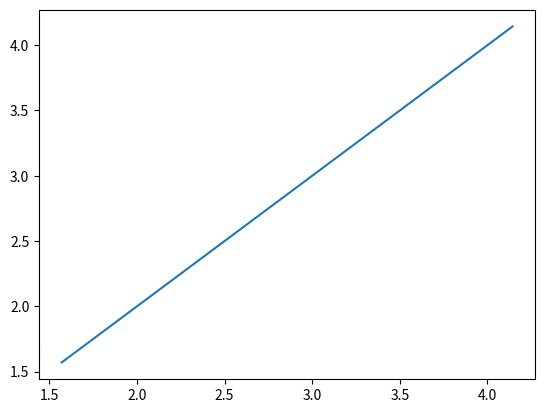

Generate this figure with matplotlib:
import matplotlib.pyplot as p

x = [1.57, 1.591, 1.604, 1.61, 1.644, 1.652, 1.663, 1.67, 1.675, 1.679, 1.689, 1.689, 1.718, 1.758, 1.796, 1.809, 1.822, 1.824, 1.824, 1.825, 1.826, 1.831, 1.834, 1.836, 1.862, 1.878, 1.88, 1.882, 1.884, 1.886, 1.905, 1.916, 1.916, 1.921, 1.921, 1.923, 1.928, 1.93, 1.947, 1.948, 1.95, 1.951, 1.957, 1.959, 1.959, 1.96, 1.965, 1.97, 1.971, 1.979, 1.984, 1.987, 1.996, 1.999, 2, 2.003, 2.004, 2.004, 2.006, 2.008, 2.009, 2.009, 2.01, 2.011, 2.014, 2.014, 
2.016, 2.017, 2.018, 2.021, 2.022, 2.026, 2.028, 2.029, 2.033, 2.033, 2.041, 2.044, 2.044, 2.045, 2.049, 2.05, 2.054, 2.057, 2.059, 2.064, 2.065, 2.073, 2.076, 2.079, 2.081, 2.084, 2.085, 2.086, 2.087, 2.092, 2.093, 2.093, 2.093, 2.095, 2.095, 2.096, 2.099, 2.101, 2.102, 2.103, 2.103, 2.109, 2.117, 2.122, 2.124, 2.125, 2.13, 2.133, 2.133, 2.135, 2.141, 2.142, 2.147, 2.148, 2.15, 2.151, 2.152, 2.155, 2.156, 2.157, 2.157, 2.159, 2.159, 2.159, 2.159, 2.16, 2.162, 2.165, 2.168, 2.171, 2.172, 2.173, 2.175, 2.176, 2.177, 2.177, 2.179, 2.182, 2.186, 2.186, 2.187, 2.188, 2.19, 2.191, 2.193, 2.195, 2.195, 2.195, 2.198, 2.2, 2.201, 2.203, 2.204, 2.204, 2.205, 2.206, 2.21, 2.213, 2.216, 2.22, 2.221, 2.222, 2.225, 2.229, 2.232, 2.237, 2.239, 2.239, 2.24, 2.243, 2.244, 2.245, 2.246, 2.246, 2.246, 2.247, 2.249, 2.25, 2.251, 2.253, 2.253, 2.254, 2.256, 2.256, 2.257, 2.258, 2.259, 2.264, 2.266, 2.271, 2.271, 2.271, 2.274, 2.274, 2.276, 2.281, 2.282, 2.285, 2.287, 2.289, 2.289, 2.29, 2.29, 2.291, 2.292, 2.294, 2.297, 2.297, 2.297, 2.298, 2.299, 2.301, 2.302, 2.303, 2.304, 2.309, 2.312, 2.312, 2.312, 2.312, 2.313, 2.317, 2.317, 2.321, 2.322, 2.328, 2.33, 2.331, 2.331, 2.333, 2.335, 2.337, 2.338, 2.339, 2.339, 2.34, 2.341, 2.349, 2.35, 2.353, 2.353, 2.361, 2.363, 2.363, 2.364, 2.367, 2.368, 2.369, 2.371, 2.371, 2.372, 2.377, 2.384, 2.384, 2.384, 2.387, 2.388, 2.389, 2.389, 2.39, 2.39, 2.393, 2.393, 2.395, 2.396, 2.398, 2.399, 2.402, 2.403, 2.404, 2.405, 2.405, 2.41, 2.411, 2.414, 2.414, 2.414, 2.414, 2.417, 2.418, 2.418, 2.421, 2.421, 2.424, 2.424, 2.425, 2.426, 2.429, 2.429, 2.431, 2.432, 2.435, 2.435, 2.436, 2.438, 2.44, 2.441, 2.444, 2.449, 2.45, 2.454, 2.455, 2.455, 2.457, 2.46, 2.461, 2.461, 2.462, 2.465, 2.468, 2.468, 2.469, 2.469, 2.47, 2.471, 2.475, 2.48, 2.482, 2.485, 2.485, 2.486, 2.486, 2.486, 2.488, 2.488, 2.489, 2.49, 2.494, 2.497, 2.5, 2.5, 2.501, 2.502, 2.505, 2.506, 2.508, 2.508, 2.511, 2.512, 2.516, 2.517, 2.522, 2.526, 2.528, 2.53, 2.532, 2.535, 2.536, 2.538, 2.54, 2.541, 2.542, 2.544, 2.548, 2.548, 2.549, 2.549, 2.552, 2.557, 2.559, 2.563, 2.563, 2.567, 2.567, 2.572, 2.573, 2.573, 2.573, 2.575, 2.579, 2.585, 2.586, 2.587, 2.59, 2.596, 2.596, 2.598, 2.602, 2.603, 2.604, 2.604, 2.61, 2.612, 2.612, 2.612, 2.615, 2.62, 2.621, 2.623, 2.625, 2.629, 2.631, 2.633, 2.638, 2.638, 2.641, 2.643, 2.647, 2.65, 2.653, 2.653, 2.654, 2.659, 2.66, 2.661, 2.662, 2.662, 2.663, 2.665, 2.673, 2.674, 2.675, 2.68, 2.681, 2.686, 2.687, 2.687, 2.687, 2.691, 2.691, 2.693, 2.694, 2.695, 2.696, 2.699, 2.702, 2.702, 2.702, 2.705, 2.708, 2.713, 2.716, 2.716, 2.716, 2.717, 2.72, 2.721, 2.722, 2.722, 2.723, 2.732, 2.734, 2.735, 2.739, 2.74, 2.745, 2.747, 2.748, 2.749, 2.749, 2.751, 2.753, 2.755, 2.757, 2.758, 2.767, 2.768, 2.768, 2.772, 2.773, 2.784, 2.787, 2.79, 2.794, 2.795, 2.796, 2.797, 2.797, 2.799, 2.806, 2.81, 2.816, 2.817, 2.817, 2.818, 2.834, 2.834, 2.835, 2.837, 2.841, 2.841, 2.842, 2.842, 2.844, 2.846, 2.848, 2.849, 2.853, 2.857, 2.857, 2.863, 2.868, 2.869, 2.871, 2.874, 2.874, 2.878, 2.878, 2.88, 2.884, 2.884, 2.889, 2.89, 2.89, 2.894, 2.896, 2.898, 2.898, 2.899, 2.904, 2.905, 2.905, 2.908, 2.909, 2.912, 2.914, 2.915, 2.915, 2.922, 2.922, 2.923, 2.924, 2.927, 2.929, 2.929, 2.933, 2.936, 2.94, 2.952, 2.952, 2.953, 2.958, 2.958, 2.959, 2.96, 2.967, 2.975, 2.981, 2.982, 2.986, 2.991, 2.992, 2.992, 2.993, 2.993, 2.994, 2.994, 3.002, 3.005, 3.007, 3.012, 3.017, 3.02, 3.02, 3.021, 3.022, 3.026, 3.029, 3.033, 3.045, 3.046, 3.05, 3.06, 3.063, 3.07, 3.074, 3.074, 3.079, 3.084, 3.089, 3.096, 3.101, 3.101, 3.102, 3.105, 3.111, 3.111, 3.114, 3.115, 3.116, 3.119, 3.127, 3.128, 3.128, 3.134, 3.136, 3.138, 3.139, 3.142, 3.142, 3.143, 3.147, 3.155, 3.156, 3.16, 3.163, 3.167, 3.176, 3.183, 3.185, 3.186, 3.187, 3.19, 3.194, 3.206, 3.206, 3.21, 3.213, 3.218, 3.222, 3.226, 3.226, 3.232, 3.234, 3.237, 3.239, 3.249, 3.249, 3.26, 3.266, 3.267, 3.27, 3.272, 3.274, 3.283, 3.29, 3.291, 3.294, 3.294, 3.298, 3.306, 3.309, 3.311, 3.313, 3.314, 3.317, 3.322, 3.332, 3.335, 3.347, 3.35, 3.353, 3.374, 3.381, 3.386, 3.387, 3.391, 3.392, 3.397, 3.413, 3.416, 3.417, 3.436, 3.445, 3.446, 3.448, 3.45, 3.452, 3.453, 3.454, 3.458, 3.471, 3.481, 3.484, 3.491, 3.497, 3.503, 3.504, 3.504, 3.518, 3.519, 3.522, 3.522, 3.556, 3.573, 3.578, 3.58, 3.591, 3.595, 3.656, 3.668, 3.674, 3.677, 3.695, 3.714, 3.719, 3.749, 3.773, 3.822, 3.854, 3.937, 3.94, 4.008, 4.143]
y = [1.57, 1.591, 1.604, 1.61, 1.644, 1.652, 1.663, 1.67, 1.675, 1.679, 1.689, 1.689, 1.718, 1.758, 1.796, 1.809, 1.822, 1.824, 1.824, 1.825, 1.826, 1.831, 1.834, 1.836, 1.862, 1.878, 1.88, 1.882, 1.884, 1.886, 1.905, 1.916, 1.916, 1.921, 1.921, 1.923, 1.928, 1.93, 1.947, 1.948, 1.95, 1.951, 1.957, 1.959, 1.959, 1.96, 1.965, 1.97, 1.971, 1.979, 1.984, 1.987, 1.996, 1.999, 2, 2.003, 2.004, 2.004, 2.006, 2.008, 2.009, 2.009, 2.01, 2.011, 2.014, 2.014, 
2.016, 2.017, 2.018, 2.021, 2.022, 2.026, 2.028, 2.029, 2.033, 2.033, 2.041, 2.044, 2.044, 2.045, 2.049, 2.05, 2.054, 2.057, 2.059, 2.064, 2.065, 2.073, 2.076, 2.079, 2.081, 2.084, 2.085, 2.086, 2.087, 2.092, 2.093, 2.093, 2.093, 2.095, 2.095, 2.096, 2.099, 2.101, 2.102, 2.103, 2.103, 2.109, 2.117, 2.122, 2.124, 2.125, 2.13, 2.133, 2.133, 2.135, 2.141, 2.142, 2.147, 2.148, 2.15, 2.151, 2.152, 2.155, 2.156, 2.157, 2.157, 2.159, 2.159, 2.159, 2.159, 2.16, 2.162, 2.165, 2.168, 2.171, 2.172, 2.173, 2.175, 2.176, 2.177, 2.177, 2.179, 2.182, 2.186, 2.186, 2.187, 2.188, 2.19, 2.191, 2.193, 2.195, 2.195, 2.195, 2.198, 2.2, 2.201, 2.203, 2.204, 2.204, 2.205, 2.206, 2.21, 2.213, 2.216, 2.22, 2.221, 2.222, 2.225, 2.229, 2.232, 2.237, 2.239, 2.239, 2.24, 2.243, 2.244, 2.245, 2.246, 2.246, 2.246, 2.247, 2.249, 2.25, 2.251, 2.253, 2.253, 2.254, 2.256, 2.256, 2.257, 2.258, 2.259, 2.264, 2.266, 2.271, 2.271, 2.271, 2.274, 2.274, 2.276, 2.281, 2.282, 2.285, 2.287, 2.289, 2.289, 2.29, 2.29, 2.291, 2.292, 2.294, 2.297, 2.297, 2.297, 2.298, 2.299, 2.301, 2.302, 2.303, 2.304, 2.309, 2.312, 2.312, 2.312, 2.312, 2.313, 2.317, 2.317, 2.321, 2.322, 2.328, 2.33, 2.331, 2.331, 2.333, 2.335, 2.337, 2.338, 2.339, 2.339, 2.34, 2.341, 2.349, 2.35, 2.353, 2.353, 2.361, 2.363, 2.363, 2.364, 2.367, 2.368, 2.369, 2.371, 2.371, 2.372, 2.377, 2.384, 2.384, 2.384, 2.387, 2.388, 2.389, 2.389, 2.39, 2.39, 2.393, 2.393, 2.395, 2.396, 2.398, 2.399, 2.402, 2.403, 2.404, 2.405, 2.405, 2.41, 2.411, 2.414, 2.414, 2.414, 2.414, 2.417, 2.418, 2.418, 2.421, 2.421, 2.424, 2.424, 2.425, 2.426, 2.429, 2.429, 2.431, 2.432, 2.435, 2.435, 2.436, 2.438, 2.44, 2.441, 2.444, 2.449, 2.45, 2.454, 2.455, 2.455, 2.457, 2.46, 2.461, 2.461, 2.462, 2.465, 2.468, 2.468, 2.469, 2.469, 2.47, 2.471, 2.475, 2.48, 2.482, 2.485, 2.485, 2.486, 2.486, 2.486, 2.488, 2.488, 2.489, 2.49, 2.494, 2.497, 2.5, 2.5, 2.501, 2.502, 2.505, 2.506, 2.508, 2.508, 2.511, 2.512, 2.516, 2.517, 2.522, 2.526, 2.528, 2.53, 2.532, 2.535, 2.536, 2.538, 2.54, 2.541, 2.542, 2.544, 2.548, 2.548, 2.549, 2.549, 2.552, 2.557, 2.559, 2.563, 2.563, 2.567, 2.567, 2.572, 2.573, 2.573, 2.573, 2.575, 2.579, 2.585, 2.586, 2.587, 2.59, 2.596, 2.596, 2.598, 2.602, 2.603, 2.604, 2.604, 2.61, 2.612, 2.612, 2.612, 2.615, 2.62, 2.621, 2.623, 2.625, 2.629, 2.631, 2.633, 2.638, 2.638, 2.641, 2.643, 2.647, 2.65, 2.653, 2.653, 2.654, 2.659, 2.66, 2.661, 2.662, 2.662, 2.663, 2.665, 2.673, 2.674, 2.675, 2.68, 2.681, 2.686, 2.687, 2.687, 2.687, 2.691, 2.691, 2.693, 2.694, 2.695, 2.696, 2.699, 2.702, 2.702, 2.702, 2.705, 2.708, 2.713, 2.716, 2.716, 2.716, 2.717, 2.72, 2.721, 2.722, 2.722, 2.723, 2.732, 2.734, 2.735, 2.739, 2.74, 2.745, 2.747, 2.748, 2.749, 2.749, 2.751, 2.753, 2.755, 2.757, 2.758, 2.767, 2.768, 2.768, 2.772, 2.773, 2.784, 2.787, 2.79, 2.794, 2.795, 2.796, 2.797, 2.797, 2.799, 2.806, 2.81, 2.816, 2.817, 2.817, 2.818, 2.834, 2.834, 2.835, 2.837, 2.841, 2.841, 2.842, 2.842, 2.844, 2.846, 2.848, 2.849, 2.853, 2.857, 2.857, 2.863, 2.868, 2.869, 2.871, 2.874, 2.874, 2.878, 2.878, 2.88, 2.884, 2.884, 2.889, 2.89, 2.89, 2.894, 2.896, 2.898, 2.898, 2.899, 2.904, 2.905, 2.905, 2.908, 2.909, 2.912, 2.914, 2.915, 2.915, 2.922, 2.922, 2.923, 2.924, 2.927, 2.929, 2.929, 2.933, 2.936, 2.94, 2.952, 2.952, 2.953, 2.958, 2.958, 2.959, 2.96, 2.967, 2.975, 2.981, 2.982, 2.986, 2.991, 2.992, 2.992, 2.993, 2.993, 2.994, 2.994, 3.002, 3.005, 3.007, 3.012, 3.017, 3.02, 3.02, 3.021, 3.022, 3.026, 3.029, 3.033, 3.045, 3.046, 3.05, 3.06, 3.063, 3.07, 3.074, 3.074, 3.079, 3.084, 3.089, 3.096, 3.101, 3.101, 3.102, 3.105, 3.111, 3.111, 3.114, 3.115, 3.116, 3.119, 3.127, 3.128, 3.128, 3.134, 3.136, 3.138, 3.139, 3.142, 3.142, 3.143, 3.147, 3.155, 3.156, 3.16, 3.163, 3.167, 3.176, 3.183, 3.185, 3.186, 3.187, 3.19, 3.194, 3.206, 3.206, 3.21, 3.213, 3.218, 3.222, 3.226, 3.226, 3.232, 3.234, 3.237, 3.239, 3.249, 3.249, 3.26, 3.266, 3.267, 3.27, 3.272, 3.274, 3.283, 3.29, 3.291, 3.294, 3.294, 3.298, 3.306, 3.309, 3.311, 3.313, 3.314, 3.317, 3.322, 3.332, 3.335, 3.347, 3.35, 3.353, 3.374, 3.381, 3.386, 3.387, 3.391, 3.392, 3.397, 3.413, 3.416, 3.417, 3.436, 3.445, 3.446, 3.448, 3.45, 3.452, 3.453, 3.454, 3.458, 3.471, 3.481, 3.484, 3.491, 3.497, 3.503, 3.504, 3.504, 3.518, 3.519, 3.522, 3.522, 3.556, 3.573, 3.578, 3.58, 3.591, 3.595, 3.656, 3.668, 3.674, 3.677, 3.695, 3.714, 3.719, 3.749, 3.773, 3.822, 3.854, 3.937, 3.94, 4.008, 4.143]

p.plot(x,y)
p.show()